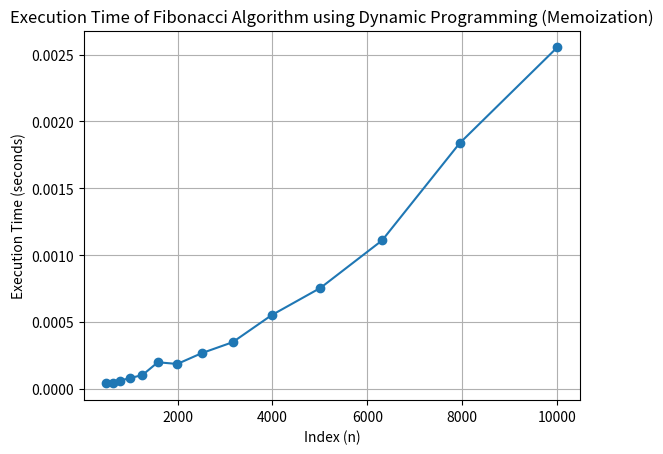

Reproduce this figure in Python.
import time
import matplotlib.pyplot as plt


# Using Dynamic Programming (Memoization)
def fibonacci_memoization(n):
    fib = [0, 1]
    for i in range(2, n + 1):
        fib.append(fib[i - 1] + fib[i - 2])
    return fib[n]


if __name__ == "__main__":
    testing_values = [501, 631, 794, 1000, 1259, 1585, 1995, 2512, 3162, 3981, 5012, 6310, 7943, 10000]
    execution_times = []

    for n in testing_values:
        start_time = time.time()
        fibonacci_memoization(n)
        end_time = time.time()
        execution_times.append(end_time - start_time)

    plt.plot(testing_values, execution_times, marker='o')
    plt.title('Execution Time of Fibonacci Algorithm using Dynamic Programming (Memoization)')
    plt.xlabel('Index (n)')
    plt.ylabel('Execution Time (seconds)')
    plt.grid(True)
    plt.show()

